Run: headless pygame with SDL's dummy video driver; simulated clock (each Clock.tick advances the game by its frame time, no real sleeping); random seed 0; keys injected as events and as key.get_pressed() state; no mouse input.
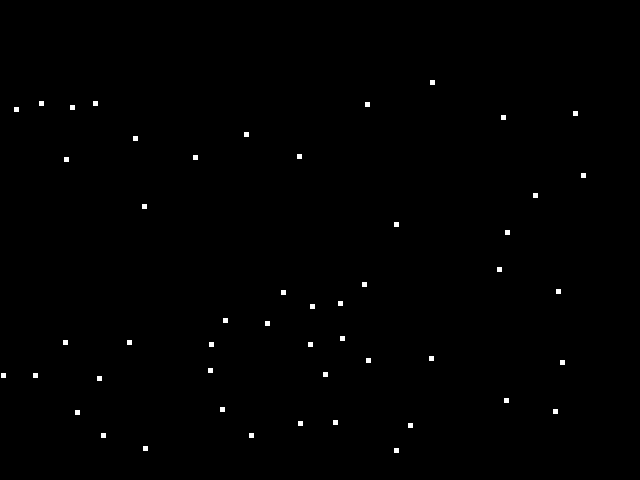
Frame 1 of 4 · flips 1–60 · no input
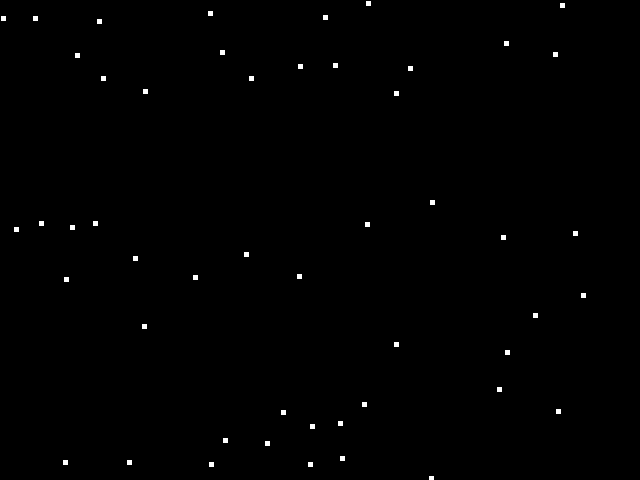
Frame 2 of 4 · flips 61–180 · tapped SPACE, RETURN · held RIGHT (→), D
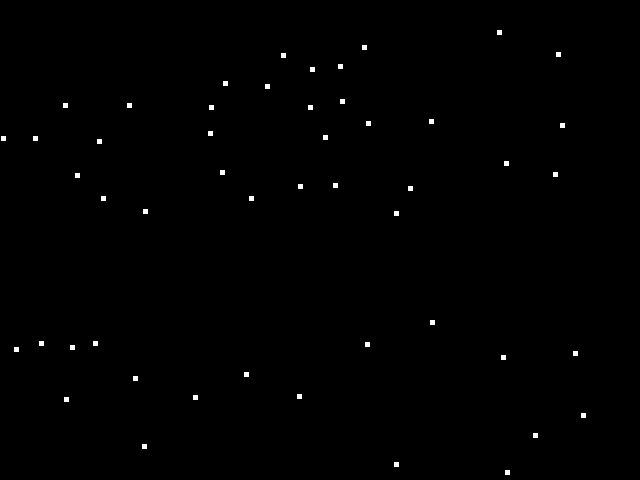
Frame 3 of 4 · flips 181–300 · held DOWN (↓), S
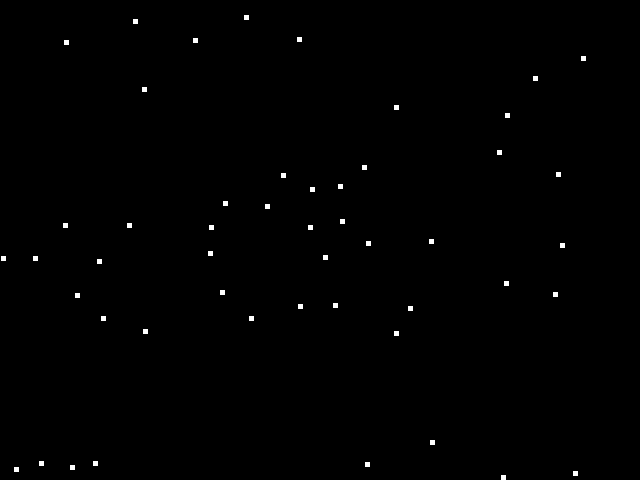
Frame 4 of 4 · flips 301–420 · held LEFT (←), A, UP (↑), W

The pygame program that drew these frames:

import pygame
import random
import math

# Colours:
BLACK = (0,0,0)
WHITE = (255,255,255)
BLUE = (50,50,255)
YELLOW = (255,255,0)

pygame.init()

# Blank Screen:
size = (640,480)
screen = pygame.display.set_mode(size)

# The title of the new window:
pygame.display.set_caption("Snow")

# Defines a class which is a sprite.
class Snow(pygame.sprite.Sprite):
 
    # Define the constructor for snow
    def __init__(self, color, width, height, speed):

        # Calls the sprite constructor.
        super().__init__()

        self.speed = speed

        # Creates a sprite and fills it with 'color'.
        self.image = pygame.Surface([width,height])
        self.image.fill(color)

        # Sets the position of the sprite within the range.
        self.rect = self.image.get_rect()
        self.rect.x = random.randrange(0, 600)
        self.rect.y = random.randrange(0, 400)

    # Class update function 
    def update(self):
        if self.rect.y + 5 <= 480:
            self.rect.y = self.rect.y + self.speed
        else:
            self.rect.y = 0

                                                                             
def detached(mySnow, snowGroup): # Checks if the new snowflake is detached from all previously creted ones.
    for snow in snowGroup:
        # If for all of the snowflakes, the difference in x or y coordinates is 5 or less, it is not detached. Used 20 to make them spread apart.
        if (abs(mySnow.rect.x - snow.rect.x) < 20) and (abs(mySnow.rect.y - snow.rect.y) < 20):
            return False

    return True


# When this is true, the game will end:
done = False

snowGroup = pygame.sprite.Group() # A list of snow blocks.
allSpritesGroup = pygame.sprite.Group() # A list of all sprites.

numberOfFlakes = 50 # There will be 50 snowflakes.

for x in range(numberOfFlakes):
    isDetached = False
    while not isDetached: #Repeats until the snowflake generated is detached from all others.
        mySnow = Snow(WHITE, 5, 5,1) # The snowflakes are white, 5px squares with a speed if 1px/frame.

        if detached(mySnow, snowGroup):
            snowGroup.add(mySnow) # Adds the new snowflake to the group of snowflakes.
            allSpritesGroup.add(mySnow) # Adds the new snowflake to the group of all sprites.
            isDetached = True   
  
clock = pygame.time.Clock()

### This is the Game Loop:
while not done:

    # User inputs and controls:
    for event in pygame.event.get():
        if event.type == pygame.QUIT:
            done = True
        #endif
    #Next

    ##The Game Logic:
    allSpritesGroup.update()

    #The screen background is BLACK:
    screen.fill(BLACK)
    
    allSpritesGroup.draw(screen)



    #This will flip the display to reveal the new position of objects:
    pygame.display.flip()

    #The clock ticks over:
    clock.tick(60)

#endwhile - The end of the game loop.

pygame.quit()
